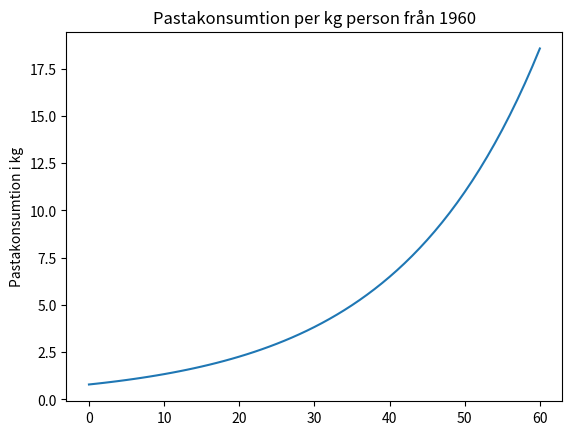

Python code for this plot:
# for loop with statements
# for each loop, alltså för varje x i listan går den igenom
# exemple i Python på for loop
# for i in range(10):
#   print(i)
#
"""
for i in range(10):
   print(i, end =" ")

print()

# every third number
for i in range(1,20,3):
    print(i,  end = " ")

print(f"\n{range(10)}")
print(f"En lista från range(10): {list(range(10))}")    

# sum all numbers between 0 - 5

sum_ = 0     # sum is a inbuilt func in Python. Do not use as variabel!

for i in range(6):
    sum_ += i
    if i == 5:
        continue
    print(f"{i}", end= " ")
    

print(f"{i} = {sum_}") 
print(sum(range(6)))

import random as rnd
num_six, dice_rolls = 0, 10000
# count number of six
for i in range(dice_rolls):
    dice = rnd.randint(1,6)
    if dice == 6:
        num_six += 1
print(f"Number of six: {num_six} in {dice_rolls} dice_rolls")
print(f"Probability of six: {100*(num_six/dice_rolls):.3f} %")
print("Theoreticla propability", 100*(1/6), "%")

fruits = ["apple", "orange", "strawberry", "grape"]

print("I love to eat: ")

for fruit in fruits:
    print(fruit)


print("Shopping list:")

for i, fruit in enumerate(fruits):
    print(f"{i}.{fruit}")

"""
#############################
# nationella prov uppg - pastauppgift Ma3C

import math
import matplotlib.pyplot as plt

# math.exp(1)  # hur man skrive upphöjt e

# MA3C HT14 uppg 18
"""
t = (2021-1960)
print(t)
for year in range(t):
    pasta_consumtion = 0.791 * math.exp(0.0526*year)
    if pasta_consumtion >= 15:
        print(f"År {year + 1960} är pasta konsumtionen 15 kg")
        break
print(pasta_consumtion)
"""
pasta_per_year = []
t = (2021-1960)

for year in range(t):
    pasta_consumtion = 0.791 * math.exp(0.0526*year)
    pasta_per_year.append(pasta_consumtion)



plt.plot(pasta_per_year)
plt.ylabel("Pastakonsumtion i kg")
plt.title("Pastakonsumtion per kg person från 1960")
plt.show()


""" 
# Nested loops
for row in range(0,3):
    for col in range(0,3):
        print(f"({row},{col})", end= " ")
    print() """